Run: headless pygame with SDL's dummy video driver; simulated clock (each Clock.tick advances the game by its frame time, no real sleeping); random seed 0; keys injected as events and as key.get_pressed() state; no mouse input.
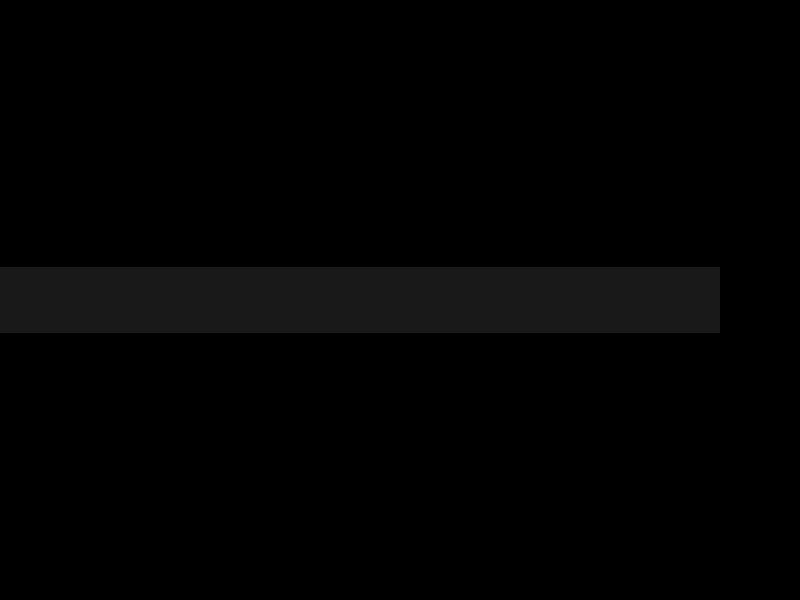
Frame 1 of 4 · flips 1–60 · no input
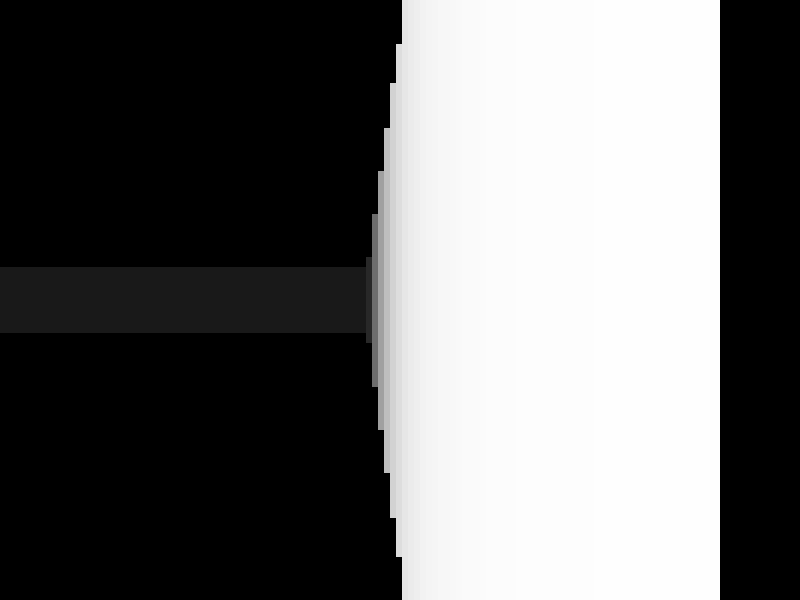
Frame 2 of 4 · flips 61–180 · tapped SPACE, RETURN · held RIGHT (→), D
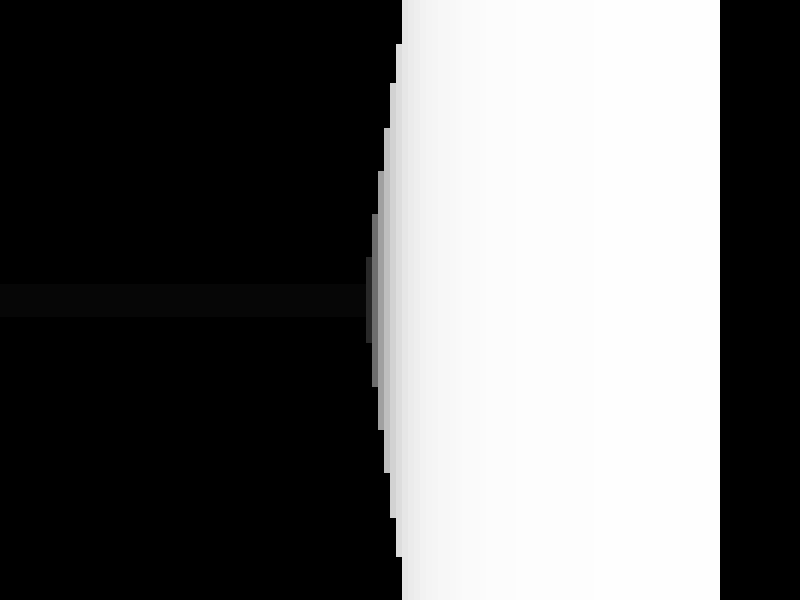
Frame 3 of 4 · flips 181–300 · held DOWN (↓), S
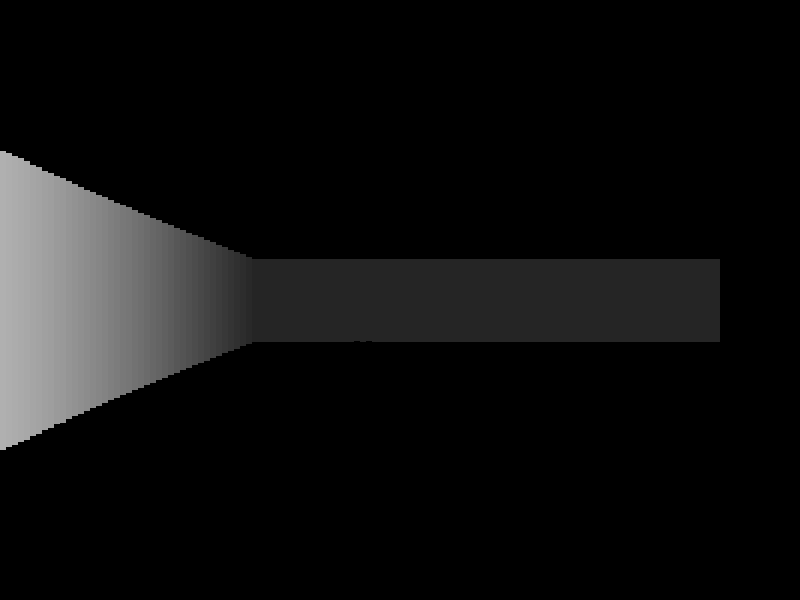
Frame 4 of 4 · flips 301–420 · held LEFT (←), A, UP (↑), W

The pygame program that drew these frames:

import pygame
import math

# Screen settings
SCREEN_WIDTH = 800
SCREEN_HEIGHT = 600
FOV = math.pi / 3  # Field of view
HALF_FOV = FOV / 2
NUM_RAYS = 120  # Number of rays to cast
MAX_DEPTH = 800  # Max distance to check for walls
SCALE = SCREEN_WIDTH // NUM_RAYS

# Player settings
player_pos = [SCREEN_WIDTH // 2, SCREEN_HEIGHT // 2]
player_angle = 0
player_pitch = 0  # Variable to track vertical look
player_speed = 3
mouse_sensitivity = 0.003  # Sensitivity for mouse movement

# Colors
WHITE = (255, 255, 255)
BLACK = (0, 0, 0)
RED = (255, 0, 0)

# Map (1 represents walls)
game_map = [
    "########",
    "#......#",
    "#......#",
    "#......#",
    "#......#",
    "########"
]

# Tile settings
TILE = 100  # Each tile size in the world


def cast_rays(screen, player_pos, player_angle, player_pitch):
    start_angle = player_angle - HALF_FOV
    for ray in range(NUM_RAYS):
        # Calculate ray angle and step
        ray_angle = start_angle + ray * FOV / NUM_RAYS
        x, y = player_pos
        sin_a = math.sin(ray_angle)
        cos_a = math.cos(ray_angle)

        # Check for wall collision
        for depth in range(MAX_DEPTH):
            target_x = x + depth * cos_a
            target_y = y + depth * sin_a

            col = int(target_x // TILE)
            row = int(target_y // TILE)

            if game_map[row][col] == '#':
                # Draw the wall strip
                depth *= math.cos(player_angle - ray_angle)  # Correct fish-eye effect
                wall_height = min(20000 / (depth + 0.0001), SCREEN_HEIGHT)
                color = 255 / (1 + depth * depth * 0.0001)

                # Adjust the wall's vertical position based on player pitch
                wall_column = pygame.Rect(
                    ray * SCALE,
                    SCREEN_HEIGHT // 2 - wall_height // 2 - player_pitch,  # Adjusting for pitch
                    SCALE,
                    wall_height
                )
                pygame.draw.rect(screen, (color, color, color), wall_column)
                break


def is_wall(x, y):
    """Check if the given (x, y) position is inside a wall."""
    col = int(x // TILE)
    row = int(y // TILE)
    if 0 <= col < len(game_map[0]) and 0 <= row < len(game_map):
        return game_map[row][col] == '#'
    return True  # Treat out-of-bounds as walls


def main():
    global player_pos, player_angle, player_pitch  # Declare global variables
    pygame.init()
    screen = pygame.display.set_mode((SCREEN_WIDTH, SCREEN_HEIGHT))
    clock = pygame.time.Clock()
    pygame.event.set_grab(True)  # Lock the mouse to the window
    pygame.mouse.set_visible(False)  # Hide the mouse cursor

    # Game loop
    running = True
    while running:
        for event in pygame.event.get():
            if event.type == pygame.QUIT:
                running = False

        # Handle mouse movement
        mouse_movement = pygame.mouse.get_rel()
        player_angle += mouse_movement[0] * mouse_sensitivity
        player_pitch += mouse_movement[1] * mouse_sensitivity * 200  # Fixed direction for looking up/down

        # Clamp the pitch to prevent excessive up/down looking
        player_pitch = max(-SCREEN_HEIGHT // 2, min(SCREEN_HEIGHT // 2, player_pitch))

        # Player movement
        keys = pygame.key.get_pressed()
        dx = dy = 0

        # Calculate the player's movement vector
        if keys[pygame.K_w]:
            dx += player_speed * math.cos(player_angle)
            dy += player_speed * math.sin(player_angle)
        if keys[pygame.K_s]:
            dx -= player_speed * math.cos(player_angle)
            dy -= player_speed * math.sin(player_angle)
        if keys[pygame.K_a]:
            dx += player_speed * math.sin(player_angle)
            dy -= player_speed * math.cos(player_angle)
        if keys[pygame.K_d]:
            dx -= player_speed * math.sin(player_angle)
            dy += player_speed * math.cos(player_angle)

        # Check collision for the new position
        next_x = player_pos[0] + dx
        next_y = player_pos[1] + dy

        # Only update the player position if there is no collision
        if not is_wall(next_x, player_pos[1]):
            player_pos[0] = next_x
        if not is_wall(player_pos[0], next_y):
            player_pos[1] = next_y

        # Draw
        screen.fill(BLACK)
        cast_rays(screen, player_pos, player_angle, player_pitch)
        pygame.display.flip()
        clock.tick(60)

    pygame.quit()
if __name__ == '__main__':
    main()
